Labelled photos from "dataset", an image-classification folder in akbartangir/DL-workspace. The possible labels are: paper, rock, scissors.

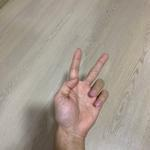
Label: scissors

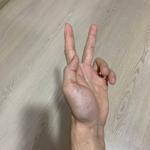
Label: scissors

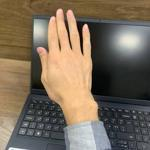
Label: paper

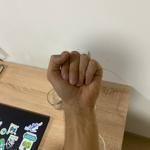
Label: rock

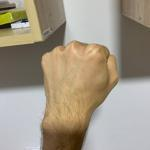
Label: rock

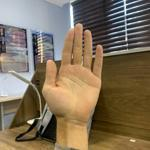
Label: paper
